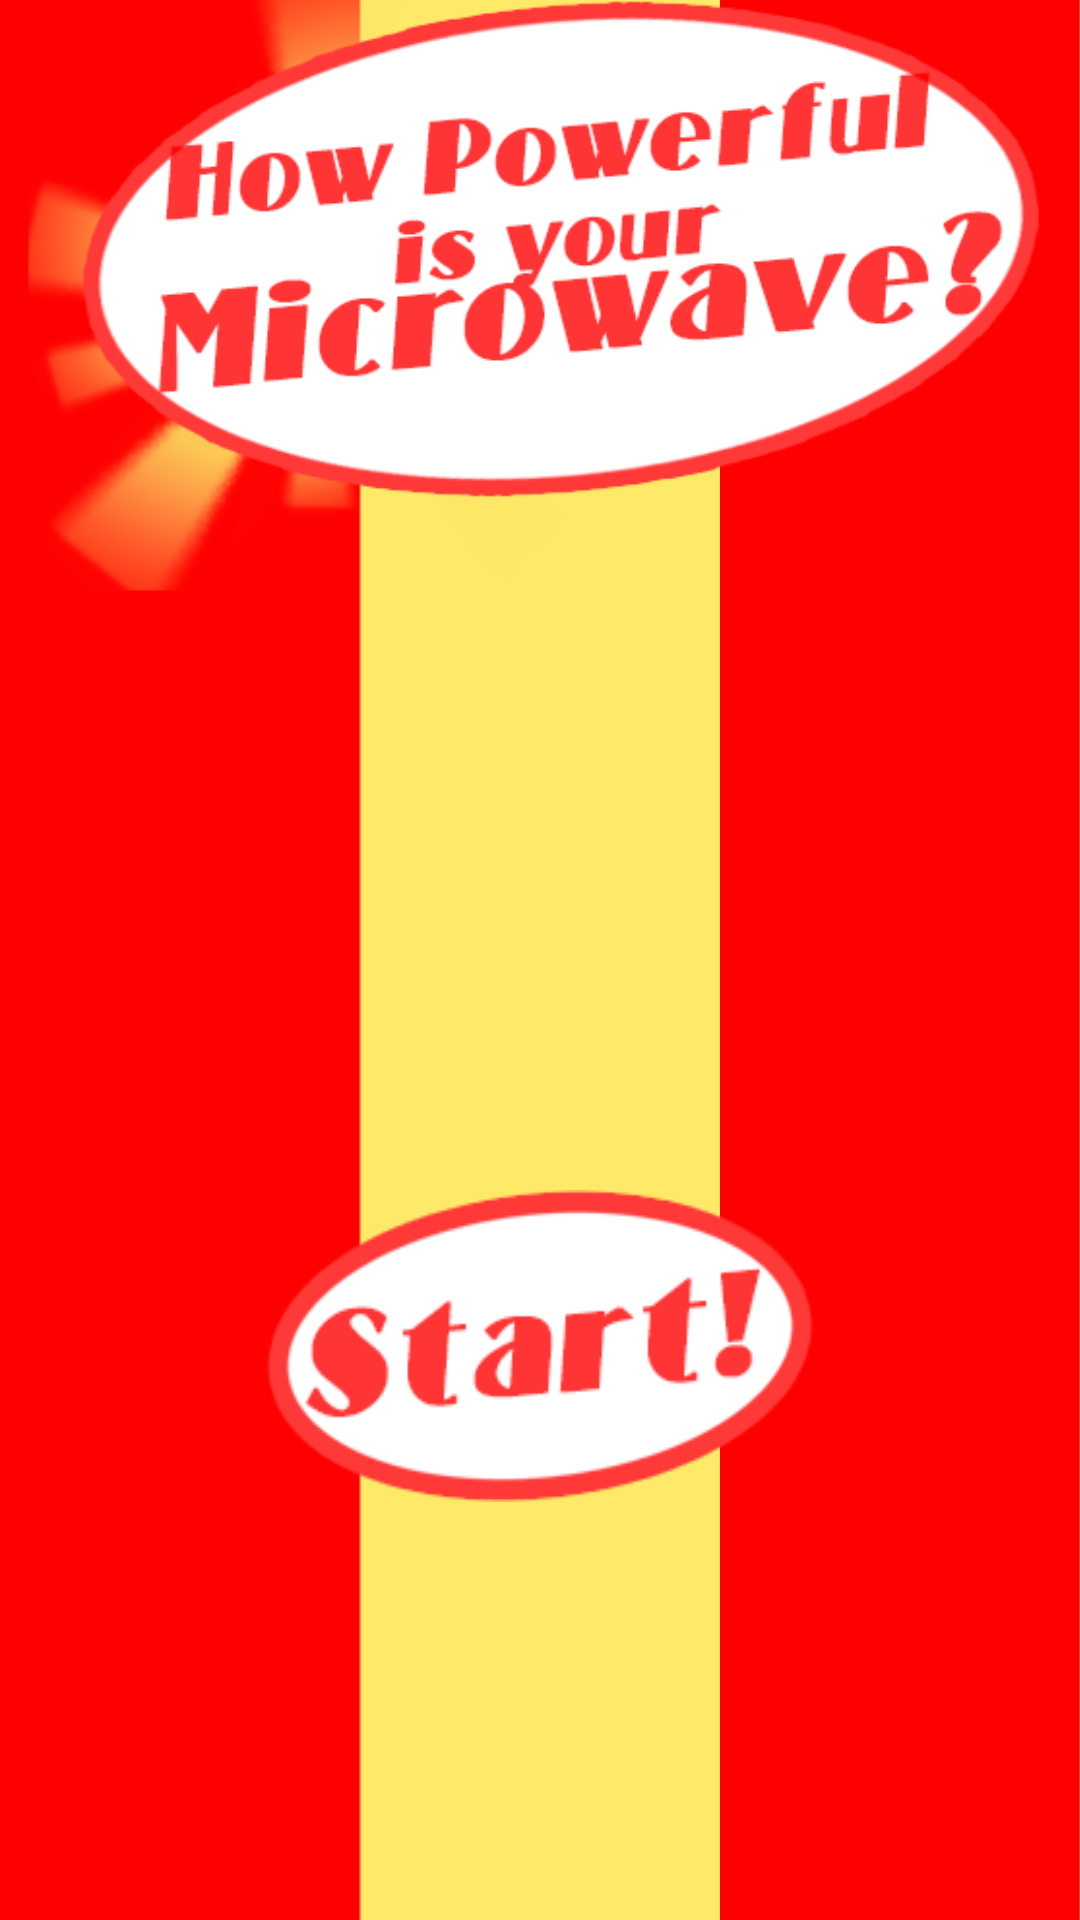

Android layout source for this screen:
<!-- AndroidManifest.xml: application theme AppTheme -->
<!-- res/layout/activity_startup.xml -->
<?xml version="1.0" encoding="utf-8"?>
<android.support.constraint.ConstraintLayout xmlns:android="http://schemas.android.com/apk/res/android"
    xmlns:app="http://schemas.android.com/apk/res-auto"
    xmlns:tools="http://schemas.android.com/tools"
    android:layout_width="match_parent"
    android:layout_height="match_parent"
    tools:context="popcorp.robopop.StartupActivity"
    android:background="@drawable/stripe_pattern"
    tools:layout_editor_absoluteY="81dp"
    tools:layout_editor_absoluteX="0dp">

    <LinearLayout
        android:id="@+id/MainLayout"
        xmlns:android="http://schemas.android.com/apk/res/android"
        android:layout_width="fill_parent"
        android:layout_height="fill_parent"
        android:orientation="vertical"
        android:background="@drawable/stripe_pattern"
        tools:layout_editor_absoluteY="0dp"
        tools:layout_editor_absoluteX="0dp">

    </LinearLayout>




    <Spinner
        android:id="@+id/PowerSpinner"
        android:textAlignment="center"
        android:layout_width="103dp"
        android:layout_height="38dp"
        tools:layout_editor_absoluteY="246dp"
        tools:layout_editor_absoluteX="175dp" />


    <ImageView
        android:id="@+id/spinningLight"
        android:layout_width="219dp"
        android:layout_height="202dp"
        app:srcCompat="@drawable/sunrays"
        tools:layout_editor_absoluteY="318dp"
        tools:layout_editor_absoluteX="120dp" />


    <ImageButton
        android:id="@+id/StartButton"
        android:layout_width="182dp"
        android:layout_height="104dp"
        android:background="@null"
        app:srcCompat="@drawable/start_button"
        android:scaleType="fitXY"
        android:layout_marginTop="8dp"
        app:layout_constraintTop_toBottomOf="@+id/imageView"
        app:layout_constraintBottom_toBottomOf="parent"
        android:layout_marginBottom="8dp"
        android:layout_marginLeft="8dp"
        app:layout_constraintLeft_toLeftOf="parent"
        android:layout_marginRight="8dp"
        app:layout_constraintRight_toRightOf="parent"
        app:layout_constraintVertical_bias="0.629"
        tools:layout_editor_absoluteX="144dp" />


    <ImageView
        android:id="@+id/imageView"
        android:layout_width="374dp"
        android:layout_height="166dp"
        app:srcCompat="@drawable/how_powerfull"
        tools:layout_editor_absoluteY="74dp"
        tools:layout_editor_absoluteX="41dp" />




</android.support.constraint.ConstraintLayout>
<!-- resources referenced by this layout -->
<resources>
  <!-- drawable how_powerfull: png bitmap (drawable, 22162 bytes) -->
  <!-- drawable start_button: png bitmap (drawable, 8576 bytes) -->
  <!-- drawable stripe_pattern (drawable) -->
  <?xml version="1.0" encoding="utf-8"?>
      <bitmap xmlns:android="http://schemas.android.com/apk/res/android"
          android:src="@drawable/red_yellow_background"
          android:tileMode="repeat" />
  <!-- drawable sunrays: png bitmap (drawable, 105173 bytes) -->
  <style name="AppTheme" parent="Theme.AppCompat.Light.DarkActionBar">
          
          <item name="colorPrimary">@color/colorYellow1</item>
          <item name="colorPrimaryDark">@color/colorYellow0</item>
          <item name="colorAccent">@color/colorAccent</item>
          <item name="android:actionOverflowButtonStyle">@style/MyActionButtonOverFlow</item>
          <item name="android:colorBackground">@color/colorYellow1</item>
      </style>
  <!-- drawable red_yellow_background: png bitmap (drawable, 2801 bytes) -->
  <color name="colorYellow1">#ECDAB0</color>
  <color name="colorYellow0">#D8C6A2</color>
  <color name="colorAccent">#FF4081</color>
  <style name="MyActionButtonOverFlow" parent="android:style/Widget.Holo.Light.ActionButton.Overflow">
          
          <item name="android:src">@android:drawable/ic_menu_preferences</item>
          <item name="android:background">?android:attr/actionBarItemBackground</item>
          <item name="android:contentDescription">"NO DICK SUCKING"</item>
      </style>
</resources>
